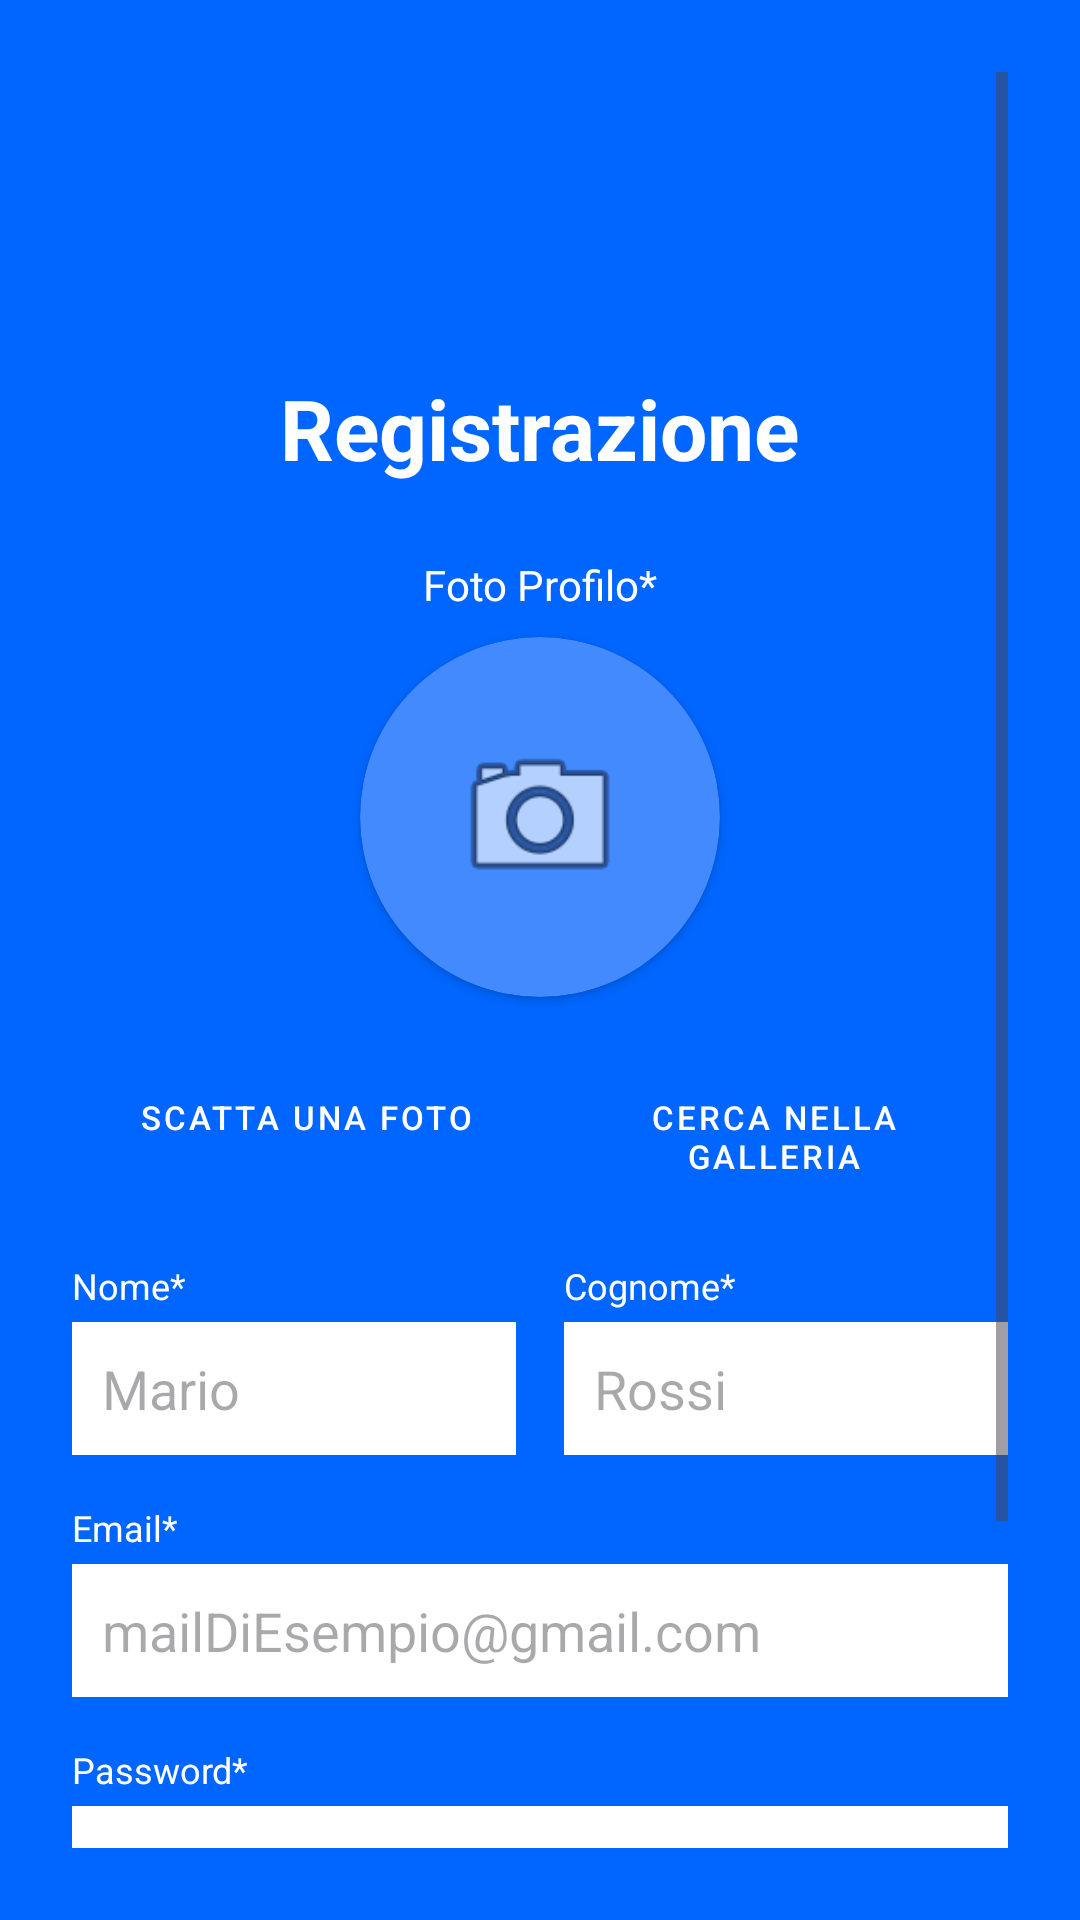

Reconstruct the res/layout file that produces this screen, plus the resources it refers to.
<!-- AndroidManifest.xml: application theme Theme.Application1 -->
<!-- res/layout/activity_registration_pro.xml -->
<?xml version="1.0" encoding="utf-8"?>
<ScrollView xmlns:android="http://schemas.android.com/apk/res/android"
    xmlns:app="http://schemas.android.com/apk/res-auto"
    xmlns:tools="http://schemas.android.com/tools"
    android:layout_width="match_parent"
    android:layout_height="match_parent"
    android:background="#0066FF"
    android:padding="24dp"
    android:fillViewport="true">

    <LinearLayout
        android:layout_width="match_parent"
        android:layout_height="wrap_content"
        android:orientation="vertical"
        android:gravity="center_horizontal">

        <TextView
            android:layout_width="wrap_content"
            android:layout_height="wrap_content"
            android:text="Registrazione"
            android:textColor="#FFFFFF"
            android:textSize="28sp"
            android:textStyle="bold"
            android:layout_marginTop="100dp"
            android:layout_marginBottom="24dp"/>

        <TextView
            android:layout_width="wrap_content"
            android:layout_height="wrap_content"
            android:text="Foto Profilo*"
            android:textColor="#FFFFFF"
            android:layout_marginBottom="8dp"/>

        
        <androidx.cardview.widget.CardView
            android:layout_width="120dp"
            android:layout_height="120dp"
            app:cardCornerRadius="60dp"
            app:cardBackgroundColor="#448AFF"
            android:layout_marginBottom="16dp">

            <ImageView
                android:id="@+id/imgProfile"
                android:layout_width="match_parent"
                android:layout_height="match_parent"
                android:scaleType="centerCrop"
                android:src="@android:drawable/ic_menu_camera"
                android:padding="30dp"/>
        </androidx.cardview.widget.CardView>

        
        <LinearLayout
            android:layout_width="match_parent"
            android:layout_height="wrap_content"
            android:orientation="horizontal"
            android:weightSum="2"
            android:layout_marginBottom="24dp">

            <Button
                android:id="@+id/btnCamera"
                style="@style/Widget.MaterialComponents.Button.TextButton"
                android:layout_width="0dp"
                android:layout_height="wrap_content"
                android:layout_weight="1"
                android:text="SCATTA UNA FOTO"
                android:textSize="11sp"
                android:textColor="#FFFFFF"/>

            <Button
                android:id="@+id/btnGallery"
                style="@style/Widget.MaterialComponents.Button.TextButton"
                android:layout_width="0dp"
                android:layout_height="wrap_content"
                android:layout_weight="1"
                android:text="CERCA NELLA GALLERIA"
                android:textSize="11sp"
                android:textColor="#FFFFFF"/>
        </LinearLayout>

        
        <LinearLayout
            android:layout_width="match_parent"
            android:layout_height="wrap_content"
            android:orientation="horizontal">

            <LinearLayout
                android:layout_width="0dp"
                android:layout_weight="1"
                android:layout_height="wrap_content"
                android:orientation="vertical"
                android:layout_marginEnd="8dp">

                <TextView
                    android:layout_width="wrap_content"
                    android:layout_height="wrap_content"
                    android:text="Nome*"
                    android:textColor="#FFFFFF"
                    android:textSize="12sp"
                    android:layout_marginBottom="4dp"/>
                <EditText
                    android:id="@+id/etName"
                    android:layout_width="match_parent"
                    android:layout_height="wrap_content"
                    android:background="@android:color/white"
                    android:hint="Mario"
                    android:padding="10dp"
                    android:layout_marginBottom="16dp"/>
            </LinearLayout>

            <LinearLayout
                android:layout_width="0dp"
                android:layout_weight="1"
                android:layout_height="wrap_content"
                android:orientation="vertical"
                android:layout_marginStart="8dp">

                <TextView
                    android:layout_width="wrap_content"
                    android:layout_height="wrap_content"
                    android:text="Cognome*"
                    android:textColor="#FFFFFF"
                    android:textSize="12sp"
                    android:layout_marginBottom="4dp"/>
                <EditText
                    android:id="@+id/etSurname"
                    android:layout_width="match_parent"
                    android:layout_height="wrap_content"
                    android:background="@android:color/white"
                    android:hint="Rossi"
                    android:padding="10dp"
                    android:layout_marginBottom="16dp"/>
            </LinearLayout>
        </LinearLayout>

        <TextView
            android:layout_width="match_parent"
            android:layout_height="wrap_content"
            android:text="Email*"
            android:textColor="#FFFFFF"
            android:textSize="12sp"
            android:layout_marginBottom="4dp"/>
        <EditText
            android:id="@+id/etEmail"
            android:layout_width="match_parent"
            android:layout_height="wrap_content"
            android:background="@android:color/white"
            android:hint="mailDiEsempio@gmail.com"
            android:inputType="textEmailAddress"
            android:padding="10dp"
            android:layout_marginBottom="16dp"/>

        <TextView
            android:layout_width="match_parent"
            android:layout_height="wrap_content"
            android:text="Password*"
            android:textColor="#FFFFFF"
            android:textSize="12sp"
            android:layout_marginBottom="4dp"/>
        <LinearLayout
            android:layout_width="match_parent"
            android:layout_height="wrap_content"
            android:orientation="horizontal"
            android:background="@android:color/white"
            android:layout_marginBottom="30dp">

            <EditText
                android:id="@+id/etPassword"
                android:layout_width="0dp"
                android:layout_weight="1"
                android:layout_height="wrap_content"
                android:background="@null"
                android:hint="Lollo1234"
                android:inputType="textPassword"
                android:padding="10dp"/>

            <Button
                android:layout_width="wrap_content"
                android:layout_height="wrap_content"
                style="@style/Widget.MaterialComponents.Button.TextButton"
                android:text="SHOW"
                android:textColor="#000000"
                android:textSize="10sp"/>
        </LinearLayout>

        <Button
            android:id="@+id/btnRegisterUser"
            android:layout_width="wrap_content"
            android:layout_height="wrap_content"
            android:text="REGISTRATI"
            android:backgroundTint="#FFFFFF"
            android:textColor="#000000"
            android:textStyle="bold"
            android:paddingStart="30dp"
            android:paddingEnd="30dp"/>

        <TextView
            android:layout_width="match_parent"
            android:layout_height="wrap_content"
            android:text="Visualizza la Privacy Policy e le Condizioni di Utilizzo"
            android:gravity="center"
            android:textColor="#FFFFFF"
            android:textSize="12sp"
            android:layout_marginTop="20dp"
            android:layout_marginBottom="20dp"/>

    </LinearLayout>
</ScrollView>
<!-- resources referenced by this layout -->
<resources>
  <style name="Theme.Application1" parent="Base.Theme.Application1" />
  <style name="Base.Theme.Application1" parent="Theme.Material3.DayNight">
  
          
          <item name="colorPrimary">@color/AndroidGreen</item>
          <item name="colorSecondary">@color/orange</item>
  
          
          <item name="android:colorBackground">@color/white</item>
          <item name="android:textColor">@color/black</item>
  
          
          <item name="android:statusBarColor">@color/AndroidGreen</item>
      </style>
  <color name="AndroidGreen">#3DDC84</color>
  <color name="orange">#FF7518</color>
  <color name="white">#f3fbf1</color>
  <color name="black">#1b262a</color>
</resources>
